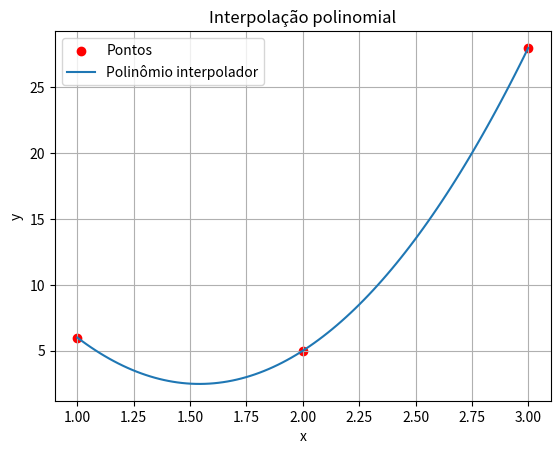

This figure's Python source:
import numpy as np
import matplotlib.pyplot as plt

x = np.array([1, 2, 3])
y = np.array([6, 5, 28])

A = np.array([[1, 1, 1],[1, 2, 4],[1, 3, 9]])
b = np.array([6, 5, 28])

x_interpol = np.linalg.solve(A, b)

a0, a1, a2 = x_interpol

t = np.linspace(1, 3, 100)

p = a0 + a1*t + a2*t**2

plt.scatter(x, y, label='Pontos', color='red')
plt.plot(t, p, label='Polinômio interpolador')
plt.title('Interpolação polinomial')
plt.xlabel('x')
plt.ylabel('y')
plt.legend()
plt.grid(True)
plt.show()